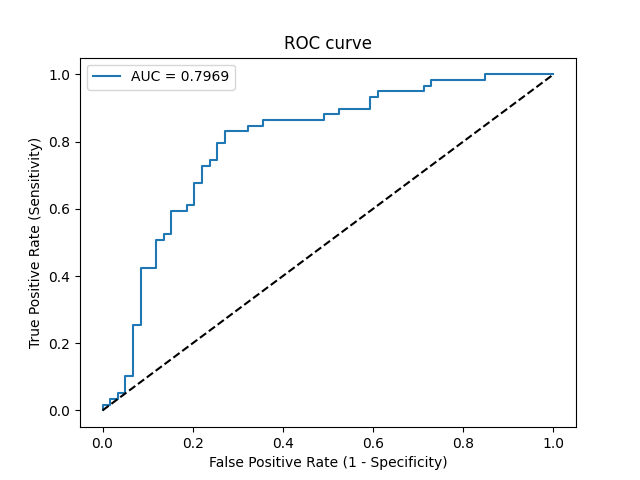

Data behind this chart, as committed beside it:
Threshold, Sensitivity, Specificity, NPV, PPV
inf, 0.0, 1.0, 0.5, 0
0.588, 0.01695, 1.0, 0.5043, 1.0
0.5623, 0.01695, 0.9831, 0.5, 0.5
0.5563, 0.0339, 0.9831, 0.5043, 0.6667
0.5523, 0.0339, 0.9661, 0.5, 0.5
0.5344, 0.05085, 0.9661, 0.5044, 0.6
0.5305, 0.05085, 0.9492, 0.5, 0.5
0.5191, 0.1017, 0.9492, 0.5138, 0.6667
0.5157, 0.1017, 0.9322, 0.5093, 0.6
0.499, 0.2542, 0.9322, 0.5556, 0.7895
0.4985, 0.2542, 0.9153, 0.551, 0.75
0.4901, 0.4237, 0.9153, 0.6136, 0.8333
0.4883, 0.4237, 0.8814, 0.6047, 0.7812
0.4784, 0.5085, 0.8814, 0.642, 0.8108
0.4778, 0.5085, 0.8644, 0.6375, 0.7895
0.4766, 0.5254, 0.8644, 0.6456, 0.7949
0.4756, 0.5254, 0.8475, 0.641, 0.775
0.4704, 0.5932, 0.8475, 0.6757, 0.7955
0.4682, 0.5932, 0.8136, 0.6667, 0.7609
0.4676, 0.6102, 0.8136, 0.6761, 0.766
0.4658, 0.6102, 0.7966, 0.6714, 0.75
0.4603, 0.678, 0.7966, 0.7121, 0.7692
0.459, 0.678, 0.7797, 0.7077, 0.7547
0.4548, 0.7288, 0.7797, 0.7419, 0.7679
0.4531, 0.7288, 0.7627, 0.7377, 0.7544
0.4528, 0.7458, 0.7627, 0.75, 0.7586
0.4485, 0.7458, 0.7458, 0.7458, 0.7458
0.435, 0.7966, 0.7458, 0.7857, 0.7581
0.4349, 0.7966, 0.7288, 0.7818, 0.746
0.4312, 0.8305, 0.7288, 0.8113, 0.7538
0.4172, 0.8305, 0.678, 0.8, 0.7206
0.4165, 0.8475, 0.678, 0.8163, 0.7246
0.413, 0.8475, 0.6441, 0.8085, 0.7042
0.4115, 0.8644, 0.6441, 0.8261, 0.7083
0.3866, 0.8644, 0.5085, 0.7895, 0.6375
0.3736, 0.8814, 0.5085, 0.8108, 0.642
0.3704, 0.8814, 0.4746, 0.8, 0.6265
0.3661, 0.8983, 0.4746, 0.8235, 0.631
0.3158, 0.8983, 0.4068, 0.8, 0.6023
0.2926, 0.9322, 0.4068, 0.8571, 0.6111
0.292, 0.9322, 0.3898, 0.8519, 0.6044
0.2862, 0.9492, 0.3898, 0.8846, 0.6087
0.2534, 0.9492, 0.2881, 0.85, 0.5714
0.2494, 0.9661, 0.2881, 0.8947, 0.5758
0.231, 0.9661, 0.2712, 0.8889, 0.57
0.2171, 0.9831, 0.2712, 0.9412, 0.5743
0.1342, 0.9831, 0.1525, 0.9, 0.537
0.1037, 1.0, 0.1525, 1.0, 0.5413
1.5721586886770073e-26, 1.0, 0.0, 0, 0.5
